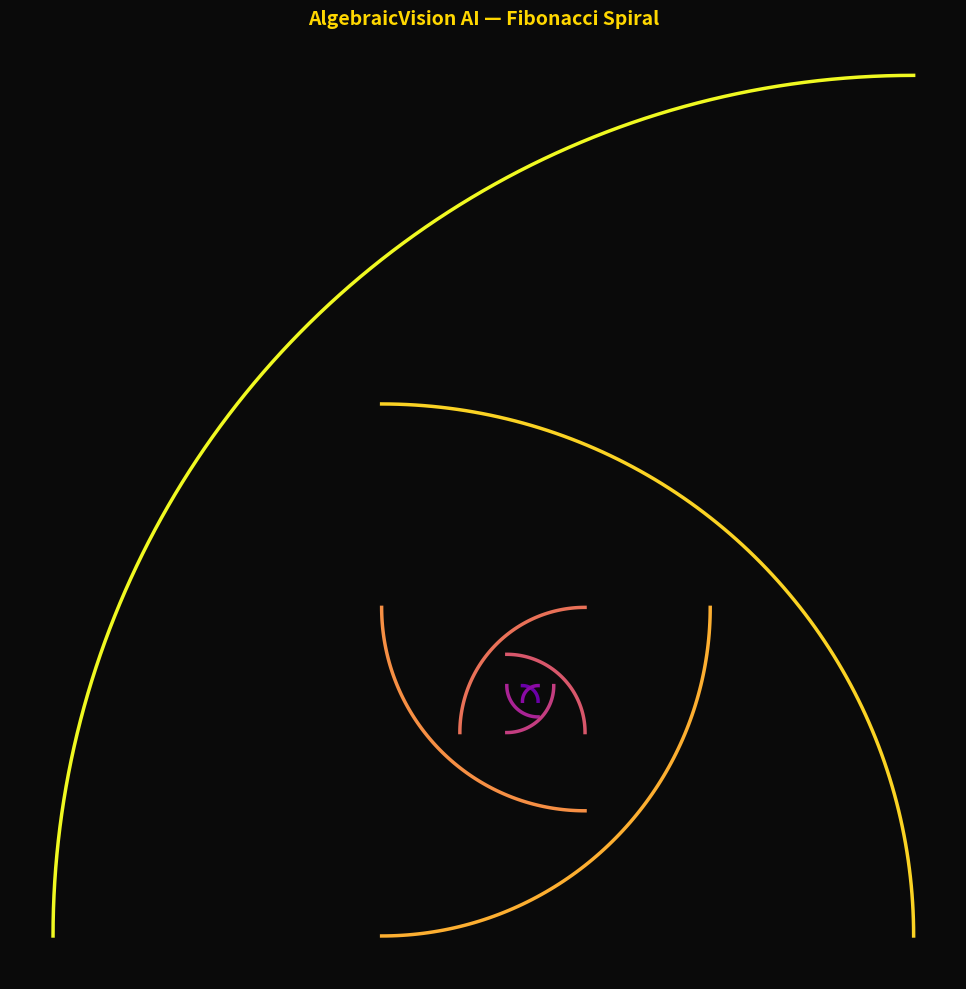
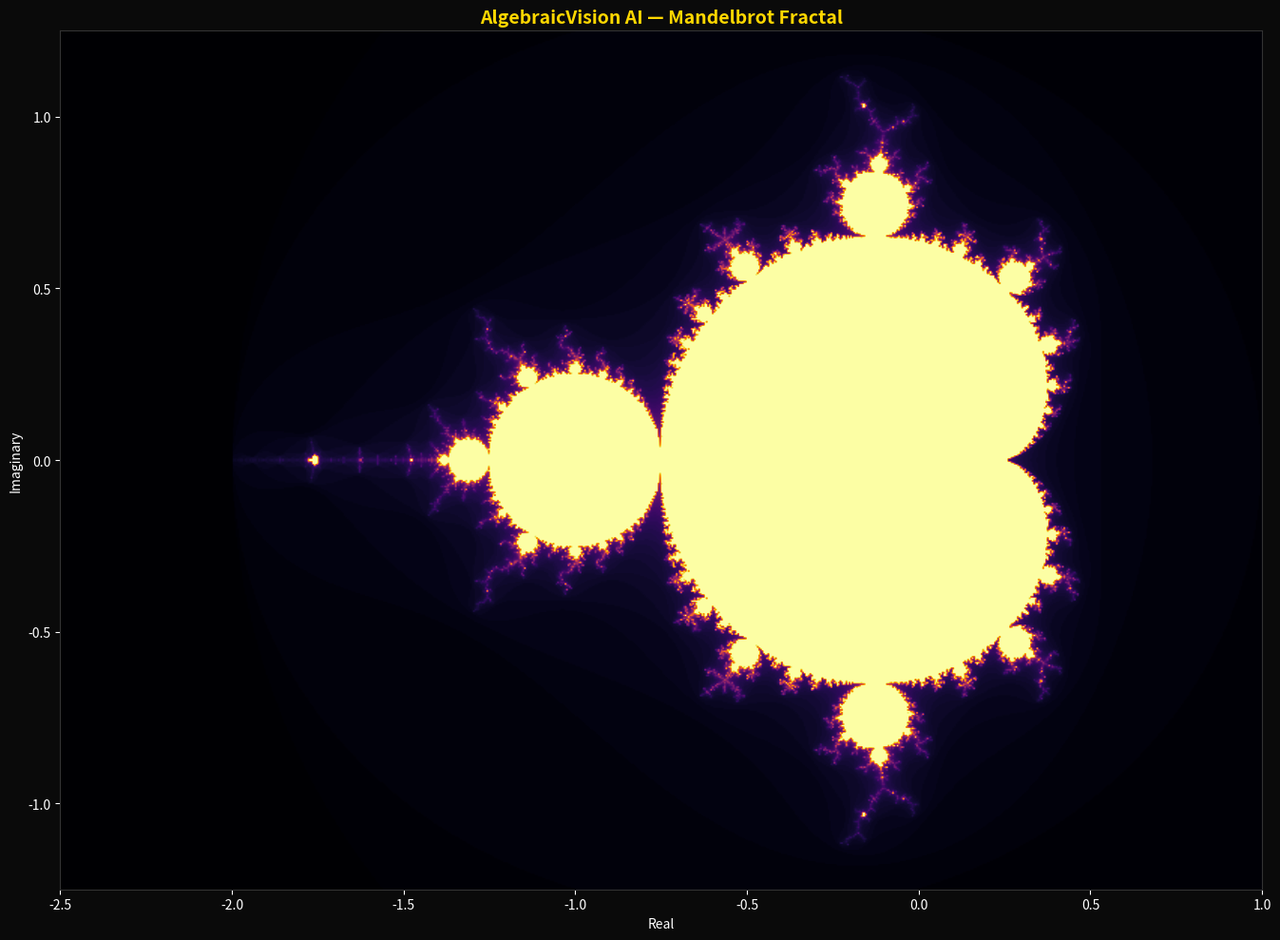

Reproduce these figures in Python, in order.
import numpy as np
import matplotlib.pyplot as plt

def mandelbrot(c, max_iter=100):
    z = 0
    for n in range(max_iter):
        if abs(z) > 2:
            return n
        z = z*z + c
    return max_iter

def draw_mandelbrot():
    print("Mandelbrot generating... thoda wait karo!")
    
    width, height = 800, 600
    x = np.linspace(-2.5, 1.0, width)
    y = np.linspace(-1.25, 1.25, height)
    
    mandelbrot_set = np.zeros((height, width))
    
    for i in range(height):
        for j in range(width):
            c = complex(x[j], y[i])
            mandelbrot_set[i, j] = mandelbrot(c, max_iter=100)
    
    fig, ax = plt.subplots(figsize=(14, 10))
    fig.patch.set_facecolor('#0a0a0a')
    ax.set_facecolor('#0a0a0a')
    
    ax.imshow(mandelbrot_set, extent=[-2.5, 1.0, -1.25, 1.25],
              cmap='inferno', origin='lower', interpolation='bilinear')
    
    ax.set_title('AlgebraicVision AI — Mandelbrot Fractal', 
                 color='gold', fontsize=14, fontweight='bold')
    ax.set_xlabel('Real', color='white')
    ax.set_ylabel('Imaginary', color='white')
    ax.tick_params(colors='white')
    
    for spine in ax.spines.values():
        spine.set_color('#333')
    
    plt.tight_layout()
    plt.savefig('mandelbrot.png', dpi=150, 
                bbox_inches='tight', facecolor='#0a0a0a')
    plt.show()
    print("Mandelbrot saved as mandelbrot.png!")

def fibonacci_spiral():
    fig, ax = plt.subplots(figsize=(10, 10))
    fig.patch.set_facecolor('#0a0a0a')
    ax.set_facecolor('#0a0a0a')
    
    # Fibonacci numbers
    fibs = [1, 1, 2, 3, 5, 8, 13, 21, 34, 55]
    
    colors = plt.cm.plasma(np.linspace(0.2, 1, len(fibs)))
    
    x, y = 0, 0
    angle = 0
    
    for i, (fib, color) in enumerate(zip(fibs, colors)):
        theta = np.linspace(angle, angle + np.pi/2, 100)
        r = fib
        spiral_x = x + r * np.cos(theta)
        spiral_y = y + r * np.sin(theta)
        ax.plot(spiral_x, spiral_y, color=color, linewidth=2.5)
        
        # Next square position
        if i % 4 == 0:   x += fib
        elif i % 4 == 1: y += fib
        elif i % 4 == 2: x -= fib
        else:             y -= fib
        angle += np.pi / 2

    ax.set_aspect('equal')
    ax.axis('off')
    ax.set_title('AlgebraicVision AI — Fibonacci Spiral', 
                 color='gold', fontsize=14, fontweight='bold')
    
    plt.tight_layout()
    plt.show()
    print("Fibonacci Spiral ready!")

if __name__ == "__main__":
    fibonacci_spiral()   # Pehle yeh — fast hai
    draw_mandelbrot()    # Phir yeh — 1-2 min lagenge
